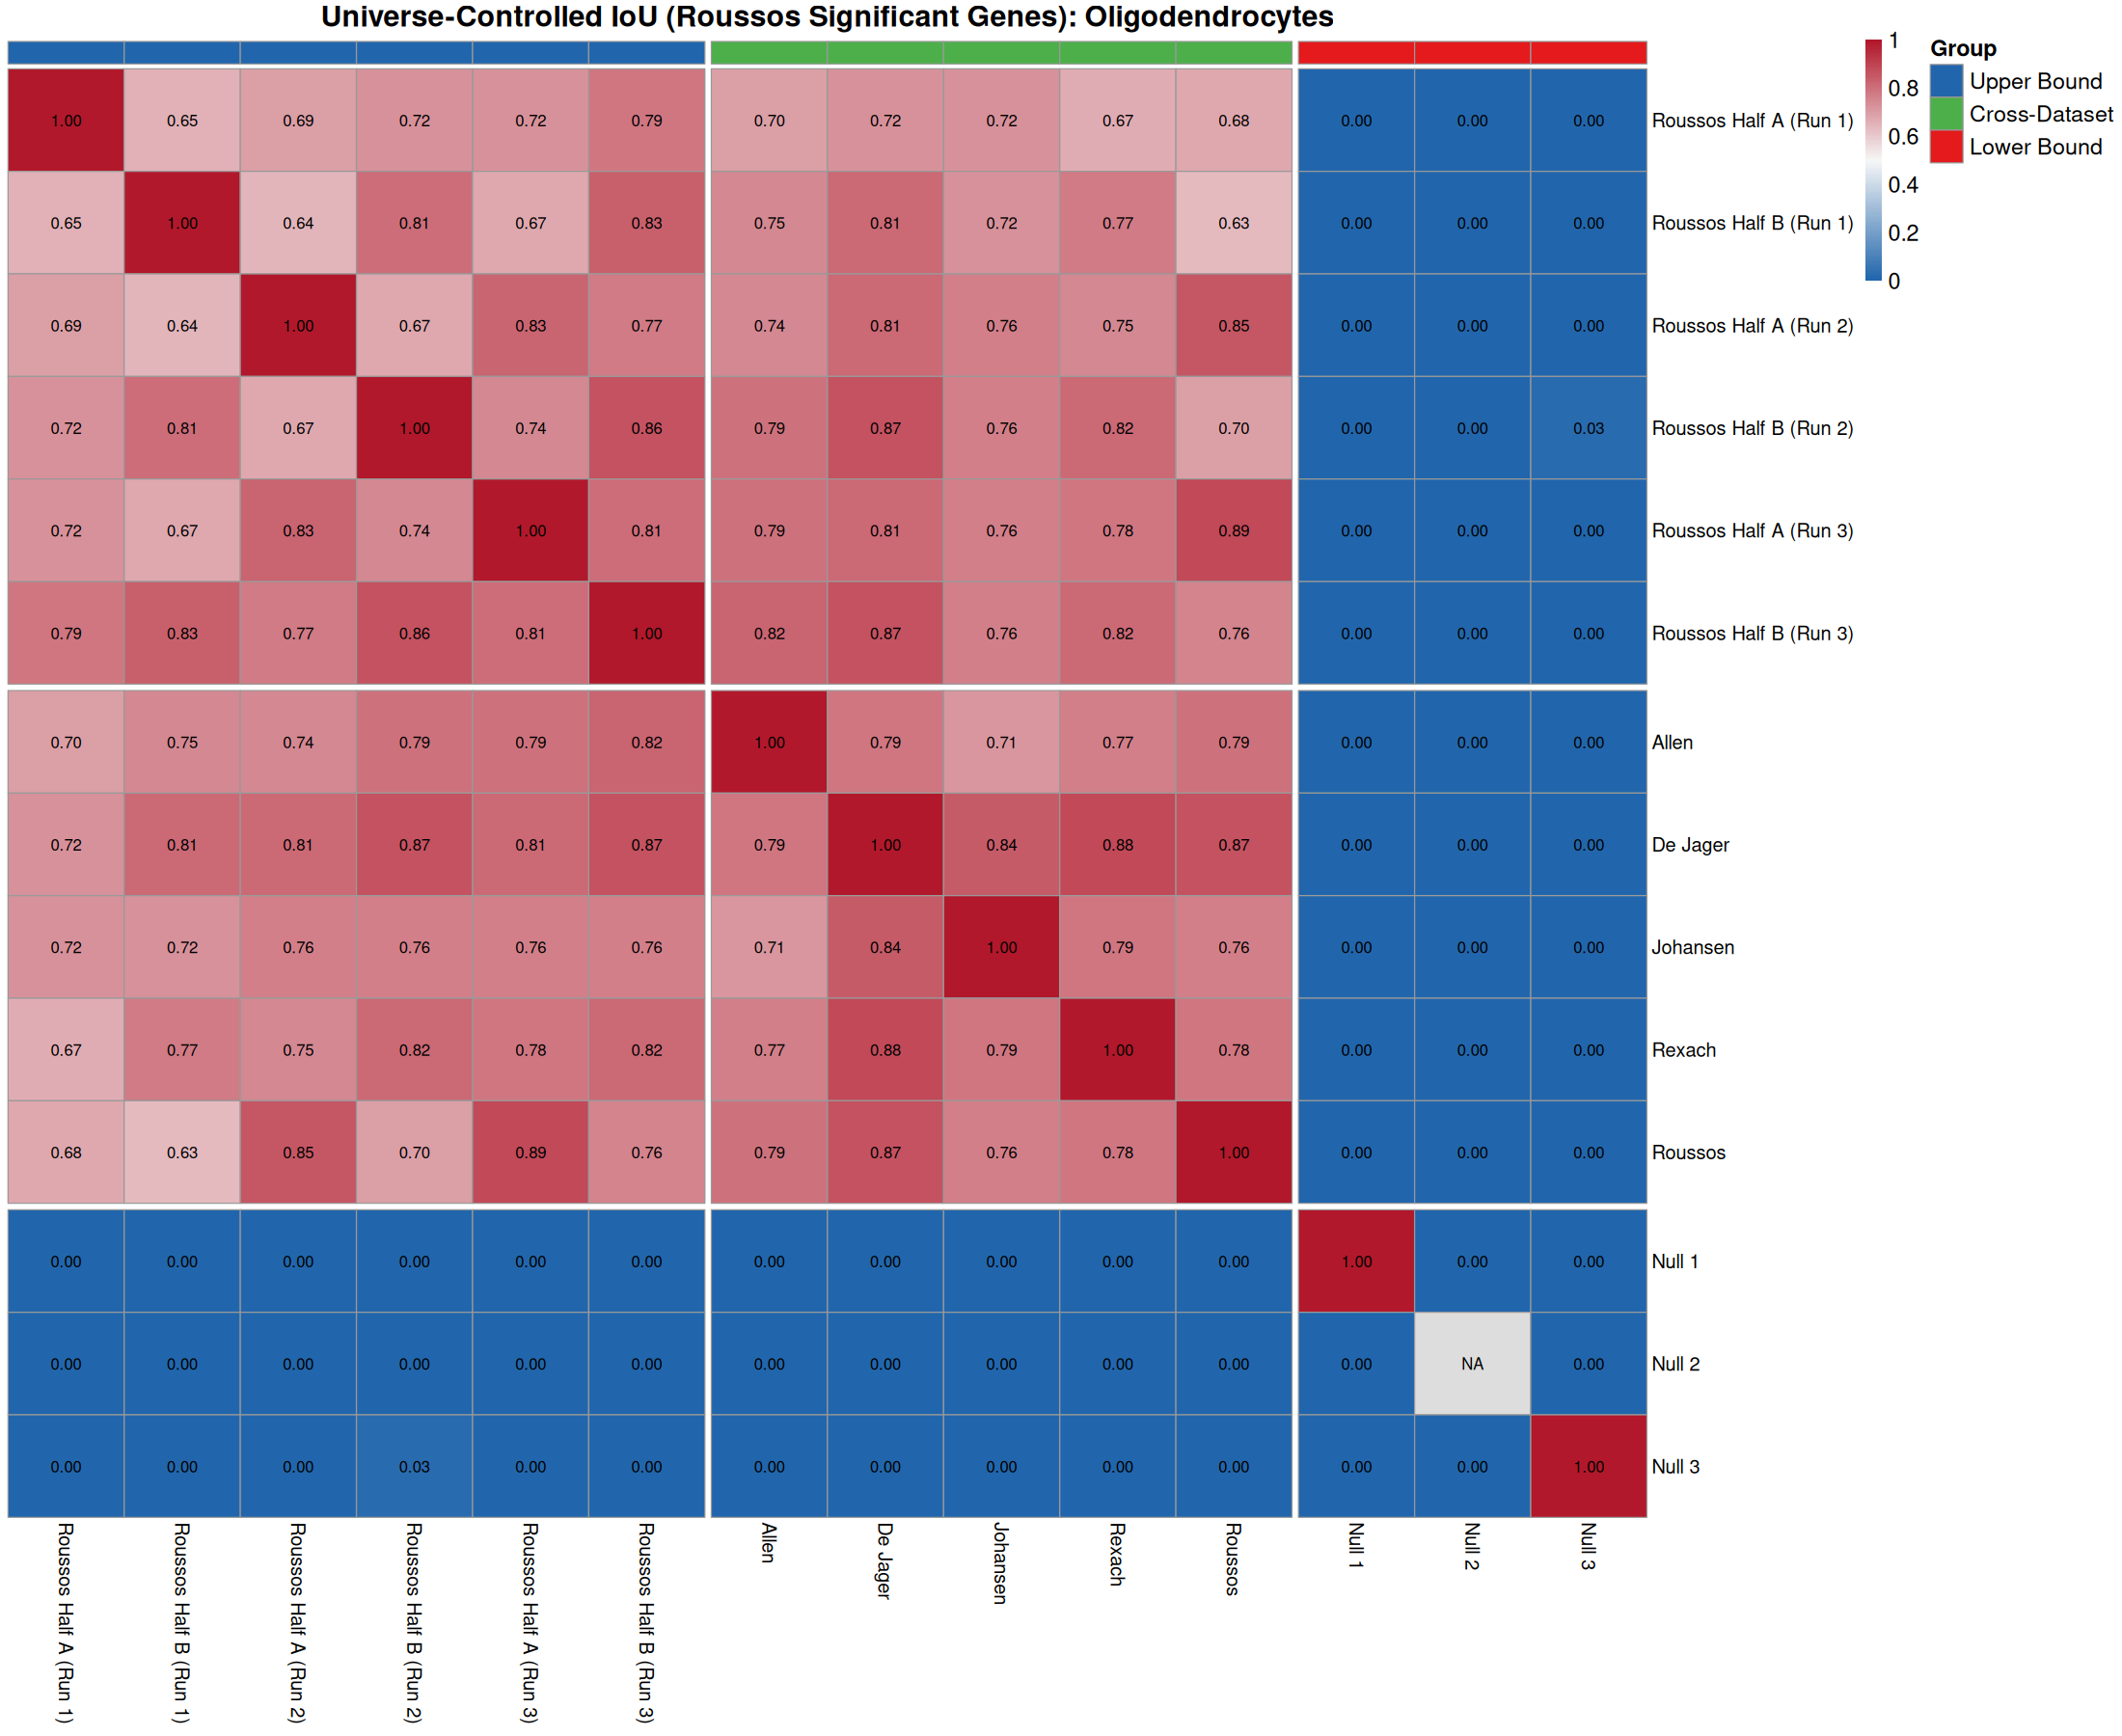

Data behind this chart, as committed beside it:
, Roussos_Half_A_R1, Roussos_Half_B_R1, Roussos_Half_A_R2, Roussos_Half_B_R2, Roussos_Half_A_R3, Roussos_Half_B_R3, Allen, DeJager, Johansen, Rexach, Roussos, Null_1, Null_2, Null_3
Roussos_Half_A_R1, 1, 0.6512, 0.6939, 0.7209, 0.7234, 0.7857, 0.697, 0.7222, 0.7222, 0.6667, 0.68, 0, 0, 0
Roussos_Half_B_R1, 0.6512, 1, 0.6444, 0.8056, 0.6744, 0.8333, 0.75, 0.8125, 0.7222, 0.7727, 0.6304, 0, 0, 0
Roussos_Half_A_R2, 0.6939, 0.6444, 1, 0.6739, 0.8261, 0.7727, 0.7419, 0.8125, 0.7647, 0.75, 0.8511, 0, 0, 0
Roussos_Half_B_R2, 0.7209, 0.8056, 0.6739, 1, 0.7442, 0.8649, 0.7931, 0.8667, 0.7647, 0.8182, 0.6957, 0, 0, 0.02778
Roussos_Half_A_R3, 0.7234, 0.6744, 0.8261, 0.7442, 1, 0.8095, 0.7931, 0.8125, 0.7647, 0.7826, 0.8889, 0, 0, 0
Roussos_Half_B_R3, 0.7857, 0.8333, 0.7727, 0.8649, 0.8095, 1, 0.8214, 0.8667, 0.7647, 0.8182, 0.7556, 0, 0, 0
Allen, 0.697, 0.75, 0.7419, 0.7931, 0.7931, 0.8214, 1, 0.7895, 0.7143, 0.7692, 0.7931, 0, 0, 0
DeJager, 0.7222, 0.8125, 0.8125, 0.8667, 0.8125, 0.8667, 0.7895, 1, 0.8421, 0.8824, 0.8667, 0, 0, 0
Johansen, 0.7222, 0.7222, 0.7647, 0.7647, 0.7647, 0.7647, 0.7143, 0.8421, 1, 0.7895, 0.7647, 0, 0, 0
Rexach, 0.6667, 0.7727, 0.75, 0.8182, 0.7826, 0.8182, 0.7692, 0.8824, 0.7895, 1, 0.7826, 0, 0, 0
Roussos, 0.68, 0.6304, 0.8511, 0.6957, 0.8889, 0.7556, 0.7931, 0.8667, 0.7647, 0.7826, 1, 0, 0, 0
Null_1, 0, 0, 0, 0, 0, 0, 0, 0, 0, 0, 0, 1, 0, 0
Null_2, 0, 0, 0, 0, 0, 0, 0, 0, 0, 0, 0, 0, NA, 0
Null_3, 0, 0, 0, 0.02778, 0, 0, 0, 0, 0, 0, 0, 0, 0, 1
